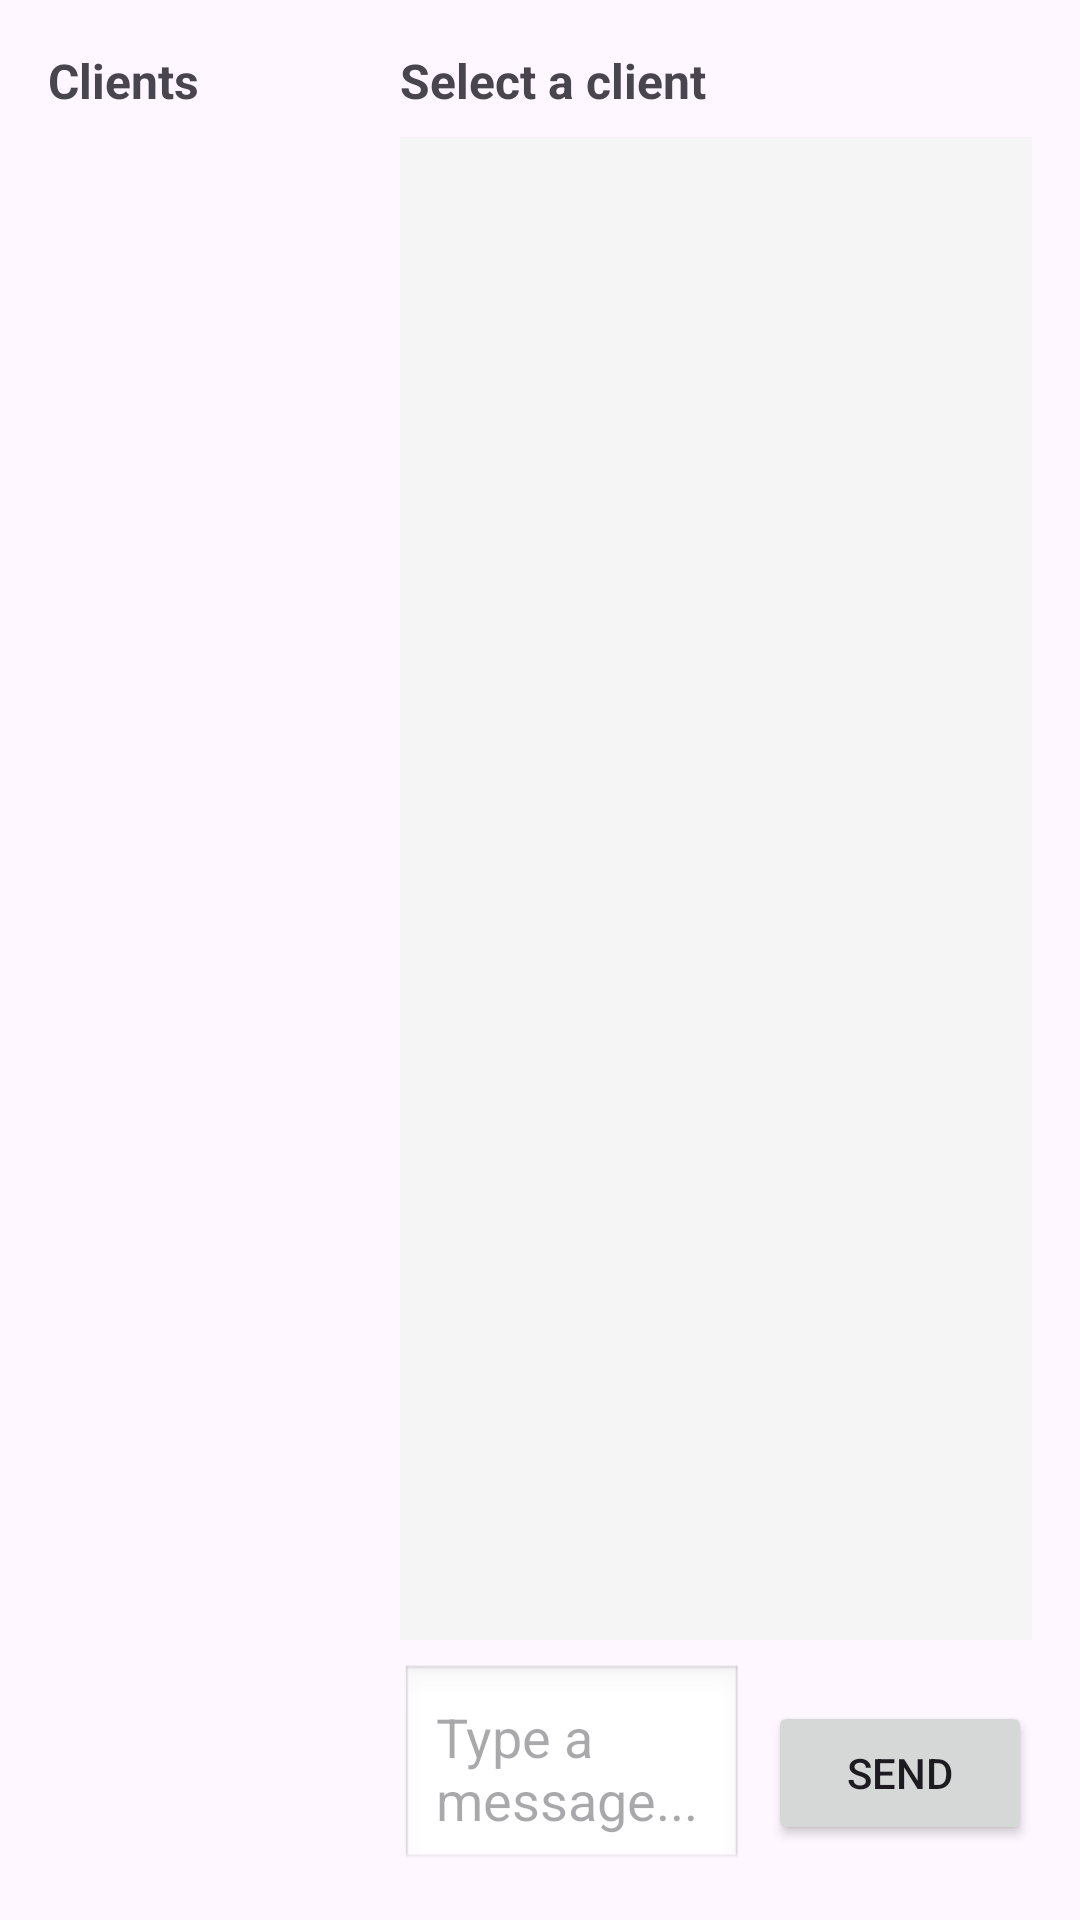

This screen was rendered from an Android layout file. Write that file and the resources it references.
<!-- AndroidManifest.xml: application theme Theme.MINDBLOOMANDROID -->
<!-- res/layout/fragment_messages.xml -->
<?xml version="1.0" encoding="utf-8"?>
<LinearLayout xmlns:android="http://schemas.android.com/apk/res/android"
    android:layout_width="match_parent"
    android:layout_height="match_parent"
    android:orientation="horizontal"
    android:padding="16dp">

    
    <LinearLayout
        android:layout_width="0dp"
        android:layout_height="match_parent"
        android:layout_weight="1"
        android:orientation="vertical"
        android:paddingEnd="8dp">

        <TextView
            android:layout_width="wrap_content"
            android:layout_height="wrap_content"
            android:text="Clients"
            android:textSize="16sp"
            android:textStyle="bold"
            android:layout_marginBottom="8dp" />

        <androidx.core.widget.NestedScrollView
            android:layout_width="match_parent"
            android:layout_height="match_parent">

            <LinearLayout
                android:id="@+id/conversationsContainer"
                android:layout_width="match_parent"
                android:layout_height="wrap_content"
                android:orientation="vertical" />

        </androidx.core.widget.NestedScrollView>

    </LinearLayout>

    
    <LinearLayout
        android:layout_width="0dp"
        android:layout_height="match_parent"
        android:layout_weight="2"
        android:orientation="vertical"
        android:paddingStart="8dp">

        
        <TextView
            android:id="@+id/selectedClientLabel"
            android:layout_width="wrap_content"
            android:layout_height="wrap_content"
            android:text="Select a client"
            android:textSize="16sp"
            android:textStyle="bold"
            android:layout_marginBottom="8dp" />

        
        <androidx.core.widget.NestedScrollView
            android:id="@+id/messagesScrollView"
            android:layout_width="match_parent"
            android:layout_height="0dp"
            android:layout_weight="1"
            android:background="#F5F5F5">

            <LinearLayout
                android:id="@+id/messagesContainer"
                android:layout_width="match_parent"
                android:layout_height="wrap_content"
                android:orientation="vertical"
                android:padding="8dp" />

        </androidx.core.widget.NestedScrollView>

        
        <LinearLayout
            android:layout_width="match_parent"
            android:layout_height="wrap_content"
            android:orientation="horizontal"
            android:layout_marginTop="8dp">

            <EditText
                android:id="@+id/messageInput"
                android:layout_width="0dp"
                android:layout_height="wrap_content"
                android:layout_weight="1"
                android:hint="Type a message..."
                android:minHeight="48dp"
                android:padding="12dp"
                android:background="@android:drawable/edit_text" />

            <Button
                android:id="@+id/sendButton"
                android:layout_width="wrap_content"
                android:layout_height="wrap_content"
                android:text="Send"
                android:layout_marginStart="8dp" />

        </LinearLayout>

    </LinearLayout>

</LinearLayout>
<!-- resources referenced by this layout -->
<resources>
  <style name="Theme.MINDBLOOMANDROID" parent="Base.Theme.MINDBLOOMANDROID" />
  <style name="Base.Theme.MINDBLOOMANDROID" parent="Theme.Material3.DayNight.NoActionBar">
          
          
      </style>
</resources>
